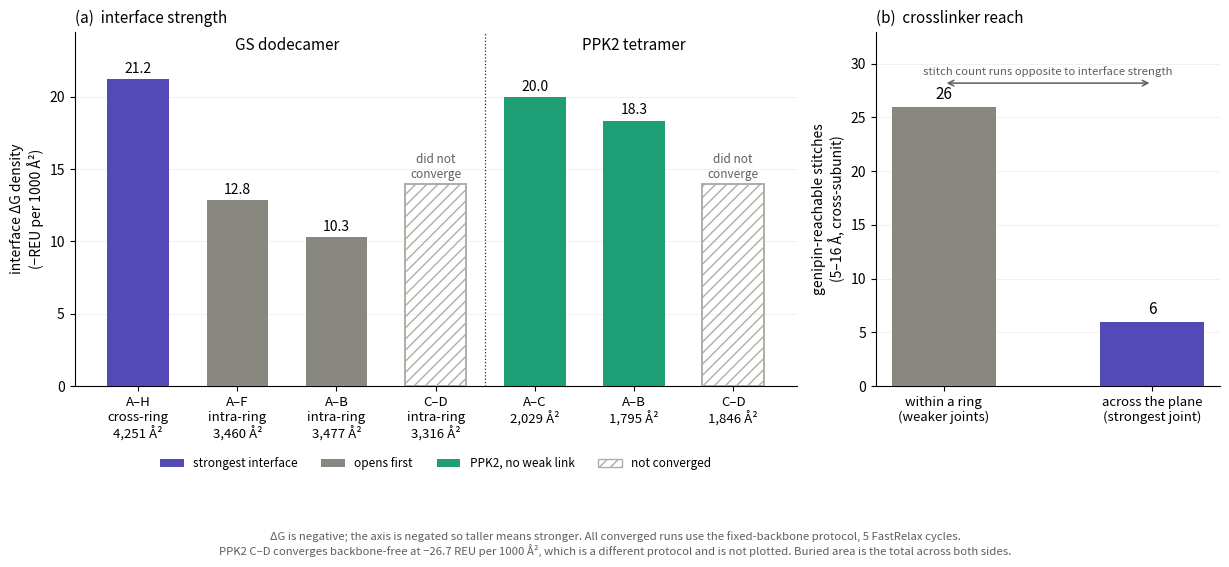

Recreate this plot in Python.
"""Interface energetics, two panels.

(a) energy density per interface, with buried area shown and the two runs
    that did not converge drawn rather than omitted
(b) the stitch-count comparison that this result reversed

    python3 interface_figure.py

Writes interface_energetics.png and, with --split, two separate files.
"""

import sys

import matplotlib
matplotlib.use('Agg')
import matplotlib.pyplot as plt
import numpy as np
from matplotlib.patches import Patch

# ---- inputs --------------------------------------------------------------
# dG per 1000 A^2 is reported positive here; the axis is labelled -REU so
# taller means stronger. buried_area is the total across both sides.
#          label            dG/1000A2  buried  group   converged
BARS = [
    ('A–H\ncross-ring',        21.20,   4251,  'gs',   True),
    ('A–F\nintra-ring',        12.85,   3460,  'gs',   True),
    ('A–B\nintra-ring',        10.28,   3477,  'gs',   True),
    ('C–D\nintra-ring',          None,  3316,  'gs',   False),
    ('A–C',                    19.96,   2029,  'ppk2', True),
    ('A–B',                    18.34,   1795,  'ppk2', True),
    ('C–D',                      None,  1846,  'ppk2', False),
]

# genipin span 5-16 A, cross-subunit pairs only
STITCH = {'within-ring': 26, 'cross-ring': 6}

COL = {'gs_strong': '#534AB7', 'gs_weak': '#888780',
       'ppk2': '#1D9E75', 'open': '#B0ADA6'}


def panel_a(ax):
    x = np.arange(len(BARS))
    labels, heights, areas, cols, hatches, edges = [], [], [], [], [], []

    for lab, dg, area, grp, conv in BARS:
        labels.append(lab)
        areas.append(area)
        if not conv:
            # draw at the panel's mean so the bar is visible, but unfilled
            heights.append(14.0)
            cols.append('none')
            hatches.append('///')
            edges.append(COL['open'])
        else:
            heights.append(dg)
            if grp == 'ppk2':
                cols.append(COL['ppk2'])
            elif dg > 15:
                cols.append(COL['gs_strong'])
            else:
                cols.append(COL['gs_weak'])
            hatches.append('')
            edges.append('none')

    bars = ax.bar(x, heights, width=0.62, color=cols, edgecolor=edges,
                  hatch=None, linewidth=1.4, zorder=3)
    for b, h in zip(bars, hatches):
        if h:
            b.set_hatch(h)

    for xi, (lab, dg, area, grp, conv) in zip(x, BARS):
        if conv:
            ax.text(xi, dg + 0.45, f'{dg:.1f}', ha='center', fontsize=10,
                    zorder=4)
        else:
            ax.text(xi, 14.4, 'did not\nconverge', ha='center', fontsize=8.5,
                    color='#5F5E5A', zorder=4, style='italic')

    # buried area as a second label line
    ax.set_xticks(x)
    ax.set_xticklabels([f'{lab}\n{a:,} Å²' for (lab, _, a, _, _), _
                        in zip(BARS, x)], fontsize=9.5)

    ax.axvline(3.5, color='#2A2925', lw=0.9, ls=':', zorder=1)
    ax.text(1.5, 23.2, 'GS dodecamer', ha='center', fontsize=11)
    ax.text(5.0, 23.2, 'PPK2 tetramer', ha='center', fontsize=11)

    ax.set_ylabel('interface ΔG density\n(−REU per 1000 Å²)')
    ax.set_ylim(0, 24.5)
    for s in ('top', 'right'):
        ax.spines[s].set_visible(False)
    ax.grid(axis='y', alpha=0.25, lw=0.5, zorder=0)

    ax.legend(handles=[
        Patch(facecolor=COL['gs_strong'], label='strongest interface'),
        Patch(facecolor=COL['gs_weak'], label='opens first'),
        Patch(facecolor=COL['ppk2'], label='PPK2, no weak link'),
        Patch(facecolor='none', edgecolor=COL['open'], hatch='///',
              label='not converged'),
    ], frameon=False, fontsize=8.5, ncol=4,
       loc='upper center', bbox_to_anchor=(0.5, -0.17))


def panel_b(ax):
    keys = list(STITCH)
    vals = [STITCH[k] for k in keys]
    x = np.arange(len(keys))

    ax.bar(x, vals, width=0.5, color=[COL['gs_weak'], COL['gs_strong']],
           zorder=3)
    for xi, v in zip(x, vals):
        ax.text(xi, v + 0.7, str(v), ha='center', fontsize=11)

    ax.set_xticks(x)
    ax.set_xticklabels(['within a ring\n(weaker joints)',
                        'across the plane\n(strongest joint)'], fontsize=9.5)
    ax.set_ylabel('genipin-reachable stitches\n(5–16 Å, cross-subunit)')
    ax.set_ylim(0, 33)
    for s in ('top', 'right'):
        ax.spines[s].set_visible(False)
    ax.grid(axis='y', alpha=0.25, lw=0.5, zorder=0)

    ax.annotate('', xy=(1, 28.2), xytext=(0, 28.2),
                arrowprops=dict(arrowstyle='<->', color='#5F5E5A', lw=1.1))
    ax.text(0.5, 29.0, 'stitch count runs opposite to interface strength',
            ha='center', fontsize=8.2, color='#5F5E5A')


def main(split=False):
    if split:
        for name, fn, size in (('interface_energetics', panel_a, (7.6, 4.8)),
                               ('interface_stitch_reversal', panel_b, (4.6, 4.4))):
            fig, ax = plt.subplots(figsize=size)
            fn(ax)
            fig.tight_layout()
            fig.savefig(name + '.png', dpi=300, bbox_inches='tight')
            print('wrote ' + name + '.png')
        return

    fig, (ax1, ax2) = plt.subplots(
        1, 2, figsize=(12.4, 5.0), gridspec_kw={'width_ratios': [2.1, 1]})
    panel_a(ax1)
    panel_b(ax2)
    ax1.set_title('(a)  interface strength', loc='left', fontsize=11)
    ax2.set_title('(b)  crosslinker reach', loc='left', fontsize=11)

    fig.text(0.5, -0.12,
             'ΔG is negative; the axis is negated so taller means stronger. '
             'All converged runs use the fixed-backbone protocol, 5 FastRelax '
             'cycles.\nPPK2 C–D converges backbone-free at −26.7 REU per 1000 Å², '
             'which is a different protocol and is not plotted. Buried area is '
             'the total across both sides.',
             ha='center', fontsize=8.2, color='#5F5E5A')
    fig.tight_layout()
    fig.savefig('interface_energetics.png', dpi=300, bbox_inches='tight')
    print('wrote interface_energetics.png')


if __name__ == '__main__':
    main(split='--split' in sys.argv)
